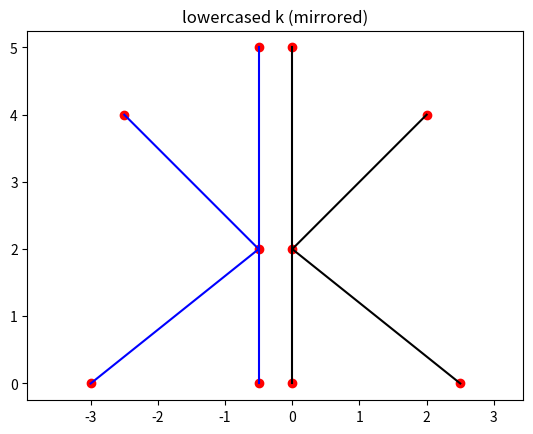

The matplotlib source for this figure:
import matplotlib.pyplot as plt
import numpy as np

# Define vertices (points) for the lowercase "k"
vertices = np.array([
    [0, 0],  # Base point
    [0, 5],  # Top of vertical line
    [2.5, 0],  # Lower-right part of "k"
    [2, 4],  # Upper-right part of "k"
    [0, 2],  # Intersection of Vertical line
])

# List of edges (connections) between vertices
edges = [(0, 1), (4, 3), (4, 2)]


# Function to plot a "k" shape based on vertices and edges
def plot_k(points, color='black'):
    for edge in edges:
        start, end = points[edge[0]], points[edge[1]]
        plt.plot([start[0], end[0]], [start[1], end[1]], color=color)
    plt.scatter(points[:, 0], points[:, 1], color='red')  # Red dots for vertices


# Plot both the original and mirrored "k" with a gap between them
plt.figure()

# Plot the regular "k" in black
plot_k(vertices, color='black')

# Apply reflection to create a mirrored "k"
reflection_matrix = np.array([
    [-1, 0],
    [0, 1]
])

# Apply reflection transformation
mirrored_vertices = vertices @ reflection_matrix

# Shift the mirrored "k" by 1 unit to the left
shifted_mirrored_vertices = mirrored_vertices + np.array([-0.5, 0])

# Plot the shifted mirrored "k" in blue with the gap
plot_k(shifted_mirrored_vertices, color='blue')

# Set title and display both on the same axis
plt.title("lowercased k (mirrored)")
plt.axis('equal')
plt.show()
